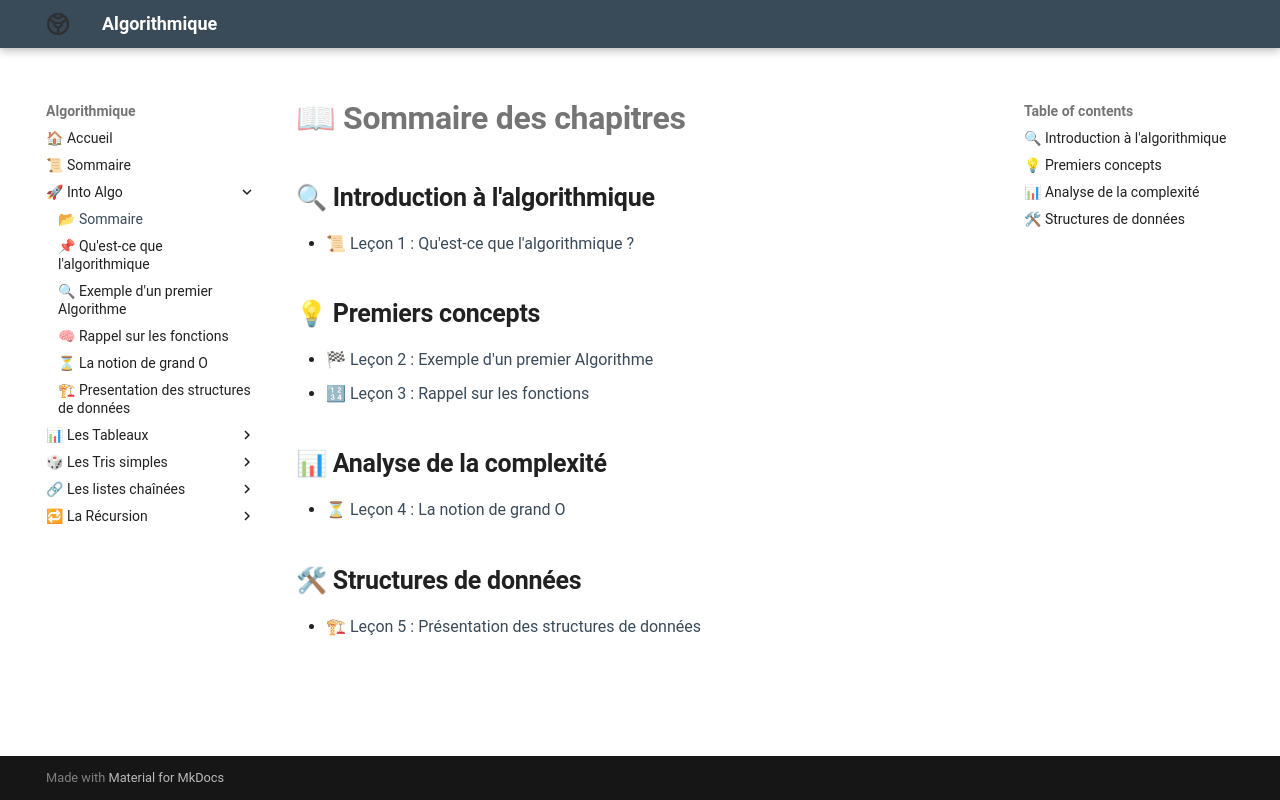

repository: Adoum15/Algo-doc · page: Introduction_Algorithmique/Introduction/index.html · generator: mkdocs

# 📖 **Sommaire des chapitres**

## 🔍 **Introduction à l'algorithmique**
- 📜 [Leçon 1 : Qu'est-ce que l'algorithmique ?](chap/lecon_1.md)

## 💡 **Premiers concepts**
- 🏁 [Leçon 2 : Exemple d'un premier Algorithme](chap/lecon_2.md)
- 🔢 [Leçon 3 : Rappel sur les fonctions](chap/lecon_3.md)

## 📊 **Analyse de la complexité**
- ⏳ [Leçon 4 : La notion de grand O](chap/lecon_4.md)

## 🛠 **Structures de données**
- 🏗 [Leçon 5 : Présentation des structures de données](chap/lecon_5.md)
